Photos from the image-classification dataset "processed" in the GitHub repository Shayanthavi/Brain-Tumer-MRI-Classifier. Its 4 classes are: glioma, meningioma, no tumor, pituitary tumor.

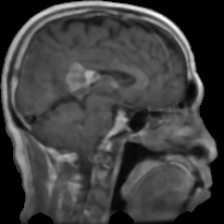
Label: glioma

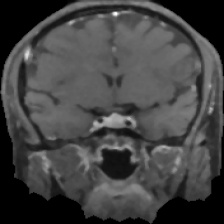
Label: pituitary tumor

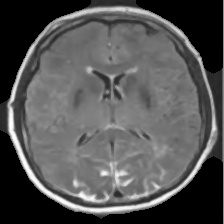
Label: no tumor

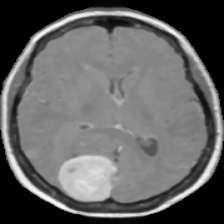
Label: meningioma

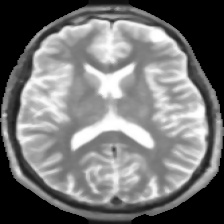
Label: no tumor

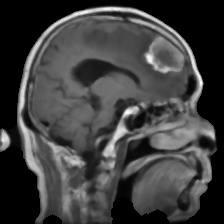
Label: meningioma
